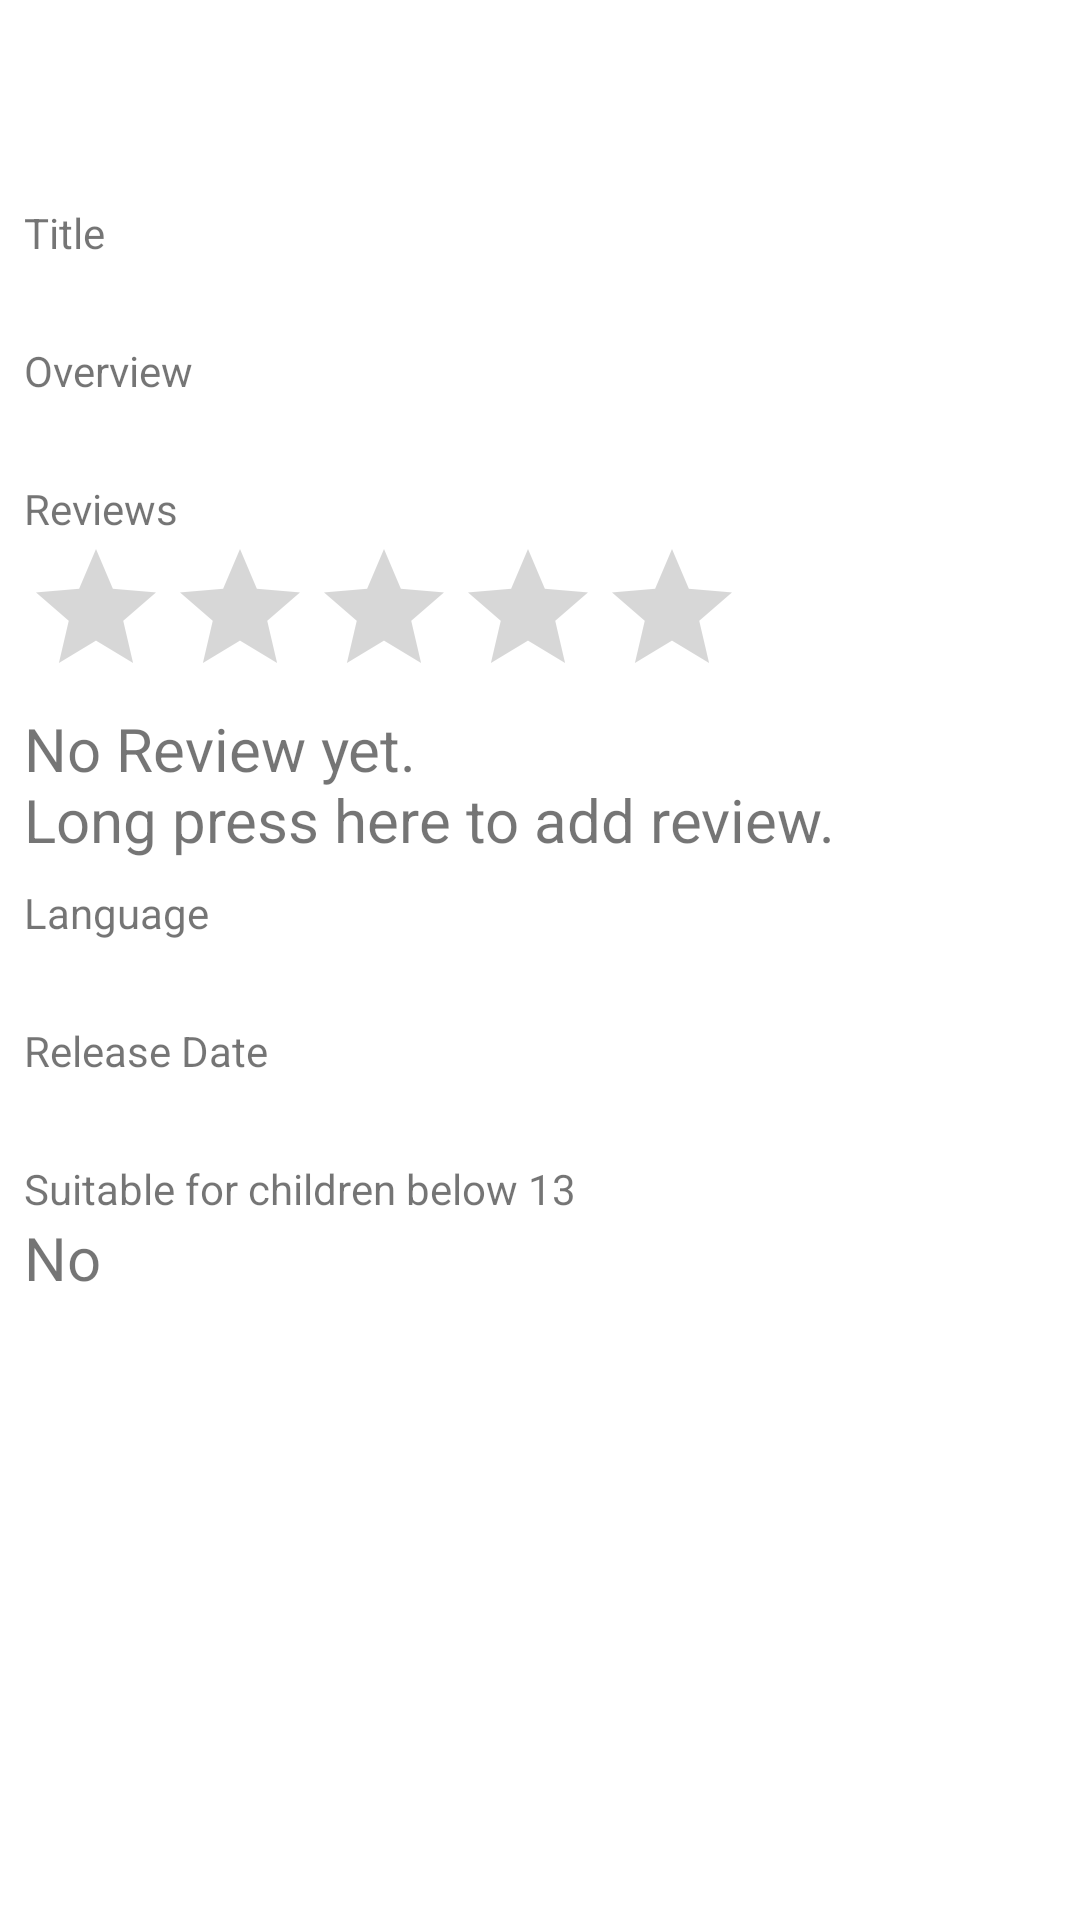

Produce the Android XML layout that renders to this screen, including the resource entries it uses.
<!-- AndroidManifest.xml: application theme Theme.MovieRater_advanced -->
<!-- res/layout/activity_movie_detail.xml -->
<?xml version="1.0" encoding="utf-8"?>
<LinearLayout xmlns:android="http://schemas.android.com/apk/res/android"
    xmlns:app="http://schemas.android.com/apk/res-auto"
    xmlns:tools="http://schemas.android.com/tools"
    android:layout_width="match_parent"
    android:layout_height="match_parent"
    tools:context="a201457F.assignment_1.movierater_advanced.MovieDetail"
    android:orientation="vertical"
    android:padding="8dp">
<ImageView
    android:layout_width="match_parent"
    android:layout_height="60dp"
  android:padding="5dp"
  android:src="@drawable/moviedefault"/>


  <TextView
      android:layout_width="match_parent"
      android:layout_height="wrap_content"
      android:text="Title"
      />
      <TextView android:id="@+id/title"
      android:layout_width="match_parent"
      android:layout_height="wrap_content"

          android:textSize="20dp"
    />

    <TextView
        android:layout_width="match_parent"
        android:layout_height="wrap_content"
        android:text="Overview"
        />
    <TextView android:id="@+id/overview"
        android:layout_width="match_parent"
        android:layout_height="wrap_content"

        android:textSize="20dp"
        />

    <TextView
        android:layout_width="match_parent"
        android:layout_height="wrap_content"
        android:text="Reviews"
        />
  <LinearLayout
      android:id="@+id/rating_star"
      android:layout_width="wrap_content"
      android:layout_height="wrap_content"
      android:orientation="horizontal"
      >

    <RatingBar
        android:id="@+id/stars"

        android:layout_width="wrap_content"
        android:layout_height="wrap_content"
        android:numStars="5"
        android:gravity ="center_vertical"
        android:saveEnabled="false"
        android:isIndicator="true"/>
    <TextView
        android:id="@+id/rating"
        android:layout_width="wrap_content"
        android:layout_height="wrap_content"
        android:textSize="20dp"/>
  </LinearLayout>
    <TextView android:id="@+id/message"
        android:layout_width="match_parent"
        android:layout_height="wrap_content"
android:text="No Review yet. &#xA;Long press here to add review."
        android:textSize="20dp"
        android:paddingBottom="8dp"
        />

    <TextView
        android:layout_width="match_parent"
        android:layout_height="wrap_content"
        android:text="Language"
        />
    <TextView android:id="@+id/language"
        android:layout_width="match_parent"
        android:layout_height="wrap_content"
        android:textSize="20dp"

        />

    <TextView
        android:layout_width="match_parent"
        android:layout_height="wrap_content"
        android:text="Release Date"
        />
    <TextView android:id="@+id/date"
        android:layout_width="match_parent"
        android:layout_height="wrap_content"

        android:textSize="20dp"

        />

    <TextView
        android:layout_width="match_parent"
        android:layout_height="wrap_content"
        android:text="Suitable for children below 13"
        />
  <LinearLayout
      android:layout_width="match_parent"
      android:layout_height="wrap_content"
      android:orientation="horizontal"
    >
    <TextView android:id="@+id/below13"
        android:layout_width="wrap_content"
        android:layout_height="wrap_content"
        android:text="No "
        android:textSize="20dp"
        />
    <TextView
        android:id="@+id/violence"
        android:layout_width="wrap_content"
        android:layout_height="wrap_content"
        android:text=""
        android:textSize="20dp"
        android:visibility="invisible"
      />
    <TextView
        android:id="@+id/languageused"
        android:layout_width="wrap_content"
        android:layout_height="wrap_content"
        android:text=""
        android:textSize="20dp"
        android:visibility="invisible"
        />

  </LinearLayout>
  










</LinearLayout>
<!-- resources referenced by this layout -->
<resources>
  <style name="Theme.MovieRater_advanced" parent="Theme.MaterialComponents.DayNight.DarkActionBar">
          
          <item name="colorPrimary">@color/purple_500</item>
          <item name="colorPrimaryVariant">@color/purple_700</item>
          <item name="colorOnPrimary">@color/white</item>
          
          <item name="colorSecondary">@color/teal_200</item>
          <item name="colorSecondaryVariant">@color/teal_700</item>
          <item name="colorOnSecondary">@color/black</item>
          
          <item name="android:statusBarColor" tools:targetApi="l">?attr/colorPrimaryVariant</item>
          
      </style>
  <!-- not gathered from this repository: default colours our renderer supplied (Android Studio template values) -->
  <color name="purple_500">#FF6200EE</color>
  <color name="purple_700">#FF3700B3</color>
  <color name="teal_200">#FF03DAC5</color>
  <color name="teal_700">#FF018786</color>
  <color name="black">#FF000000</color>
  <color name="white">#FFFFFFFF</color>
</resources>
